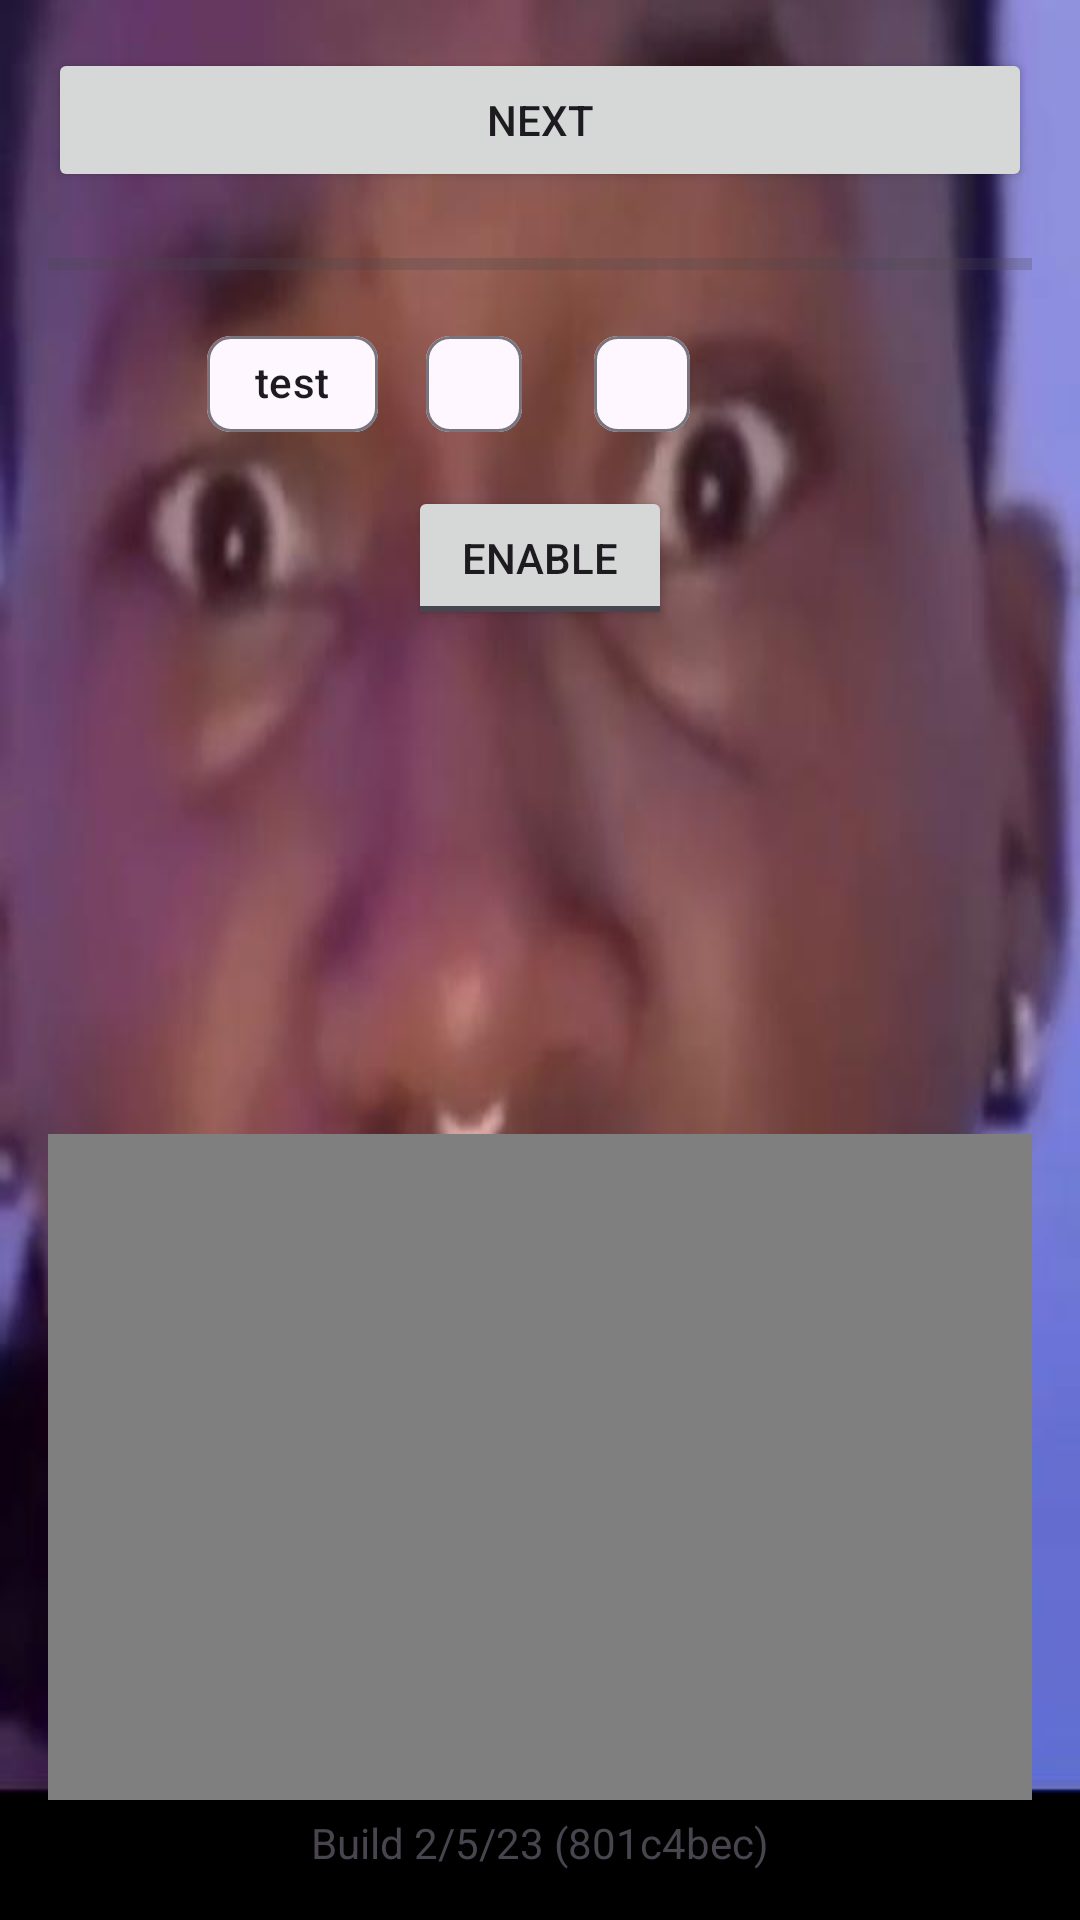

Here is an Android app screen rendered from its layout file. Give the layout XML and the strings, colors and styles it references.
<!-- AndroidManifest.xml: application theme Theme.Testmaterial3app -->
<!-- res/layout/fragment_first.xml -->
<?xml version="1.0" encoding="utf-8"?>
<LinearLayout xmlns:android="http://schemas.android.com/apk/res/android"
    xmlns:app="http://schemas.android.com/apk/res-auto"
    xmlns:tools="http://schemas.android.com/tools"
    android:layout_width="match_parent"
    android:layout_height="match_parent"
    tools:context=".FirstFragment">

    <androidx.constraintlayout.widget.ConstraintLayout
        android:layout_width="match_parent"
        android:layout_height="match_parent"
        android:background="@drawable/proxy_image"
        android:padding="16dp">

        <Button
            android:id="@+id/button_first"
            android:layout_width="0dp"
            android:layout_height="wrap_content"
            android:text="@string/next"
            app:layout_constraintEnd_toEndOf="parent"
            app:layout_constraintStart_toStartOf="parent"
            app:layout_constraintTop_toTopOf="parent" />

        <ProgressBar
            android:id="@+id/firstProgress"
            style="?android:attr/progressBarStyleHorizontal"
            android:layout_width="0dp"
            android:layout_height="wrap_content"
            android:layout_marginTop="16dp"
            android:indeterminate="false"
            android:max="100"
            android:progress="0"
            app:layout_constraintEnd_toEndOf="parent"
            app:layout_constraintStart_toStartOf="parent"
            app:layout_constraintTop_toBottomOf="@+id/button_first" />

        <com.google.android.material.chip.ChipGroup
            android:id="@+id/chipGroup"
            android:layout_width="222dp"
            android:layout_height="50dp"
            android:layout_marginTop="8dp"
            app:checkedChip="@id/chip5"
            app:layout_constraintEnd_toEndOf="parent"
            app:layout_constraintStart_toStartOf="parent"
            app:layout_constraintTop_toBottomOf="@+id/firstProgress"
            app:singleLine="true"
            app:singleSelection="true">

            <com.google.android.material.chip.Chip
                android:id="@+id/chip6"
                android:layout_width="wrap_content"
                android:layout_height="wrap_content"
                android:text="test"
                app:chipIcon="@android:drawable/btn_star_big_on"
                app:chipIconVisible="false" />

            <com.google.android.material.chip.Chip
                android:id="@+id/chip5"
                android:layout_width="wrap_content"
                android:layout_height="wrap_content" />

            <com.google.android.material.chip.Chip
                android:id="@+id/chip4"
                android:layout_width="wrap_content"
                android:layout_height="wrap_content" />
        </com.google.android.material.chip.ChipGroup>

        <ToggleButton
            android:id="@+id/toggleButton"
            android:layout_width="wrap_content"
            android:layout_height="wrap_content"
            android:layout_marginTop="8dp"
            android:text="@android:string/ok"
            android:textOff="Enable"
            android:textOn="Disable"
            app:layout_constraintEnd_toEndOf="parent"
            app:layout_constraintStart_toStartOf="parent"
            app:layout_constraintTop_toBottomOf="@+id/chipGroup" />

        <ProgressBar
            android:id="@+id/progressBar3"
            style="?android:attr/progressBarStyle"
            android:layout_width="wrap_content"
            android:layout_height="wrap_content"
            android:layout_marginTop="8dp"
            app:layout_constraintEnd_toEndOf="parent"
            app:layout_constraintStart_toStartOf="parent"
            app:layout_constraintTop_toBottomOf="@+id/toggleButton" />

        <ProgressBar
            android:id="@+id/progressBar4"
            style="?android:attr/progressBarStyle"
            android:layout_width="wrap_content"
            android:layout_height="wrap_content"
            android:layout_marginTop="8dp"
            app:layout_constraintEnd_toEndOf="parent"
            app:layout_constraintStart_toStartOf="parent"
            app:layout_constraintTop_toBottomOf="@+id/progressBar3" />

        <ProgressBar
            android:id="@+id/progressBar5"
            style="?android:attr/progressBarStyle"
            android:layout_width="wrap_content"
            android:layout_height="wrap_content"
            android:layout_marginTop="8dp"
            app:layout_constraintEnd_toEndOf="parent"
            app:layout_constraintStart_toStartOf="parent"
            app:layout_constraintTop_toBottomOf="@+id/progressBar4" />

        <VideoView
            android:id="@+id/videoView"
            android:layout_width="0dp"
            android:layout_height="0dp"
            android:layout_marginBottom="24dp"
            app:layout_constraintBottom_toBottomOf="parent"
            app:layout_constraintEnd_toEndOf="parent"
            app:layout_constraintStart_toStartOf="parent"
            app:layout_constraintTop_toBottomOf="@+id/progressBar5" />

        <TextView
            android:id="@+id/textView"
            android:layout_width="wrap_content"
            android:layout_height="wrap_content"
            android:layout_marginTop="4dp"
            android:text="Build 2/5/23 (801c4bec)"
            android:textAppearance="@style/TextAppearance.AppCompat.Small"
            app:layout_constraintBottom_toBottomOf="parent"
            app:layout_constraintEnd_toEndOf="parent"
            app:layout_constraintStart_toStartOf="parent"
            app:layout_constraintTop_toBottomOf="@+id/videoView" />
    </androidx.constraintlayout.widget.ConstraintLayout>
</LinearLayout>
<!-- resources referenced by this layout -->
<resources>
  <!-- drawable proxy_image: jpg bitmap (drawable, 22512 bytes) -->
  <string name="next">Next</string>
  <style name="Theme.Testmaterial3app" parent="Base.Theme.Testmaterial3app" />
  <style name="Base.Theme.Testmaterial3app" parent="Theme.Material3.DayNight.NoActionBar">
          
          
      </style>
</resources>
